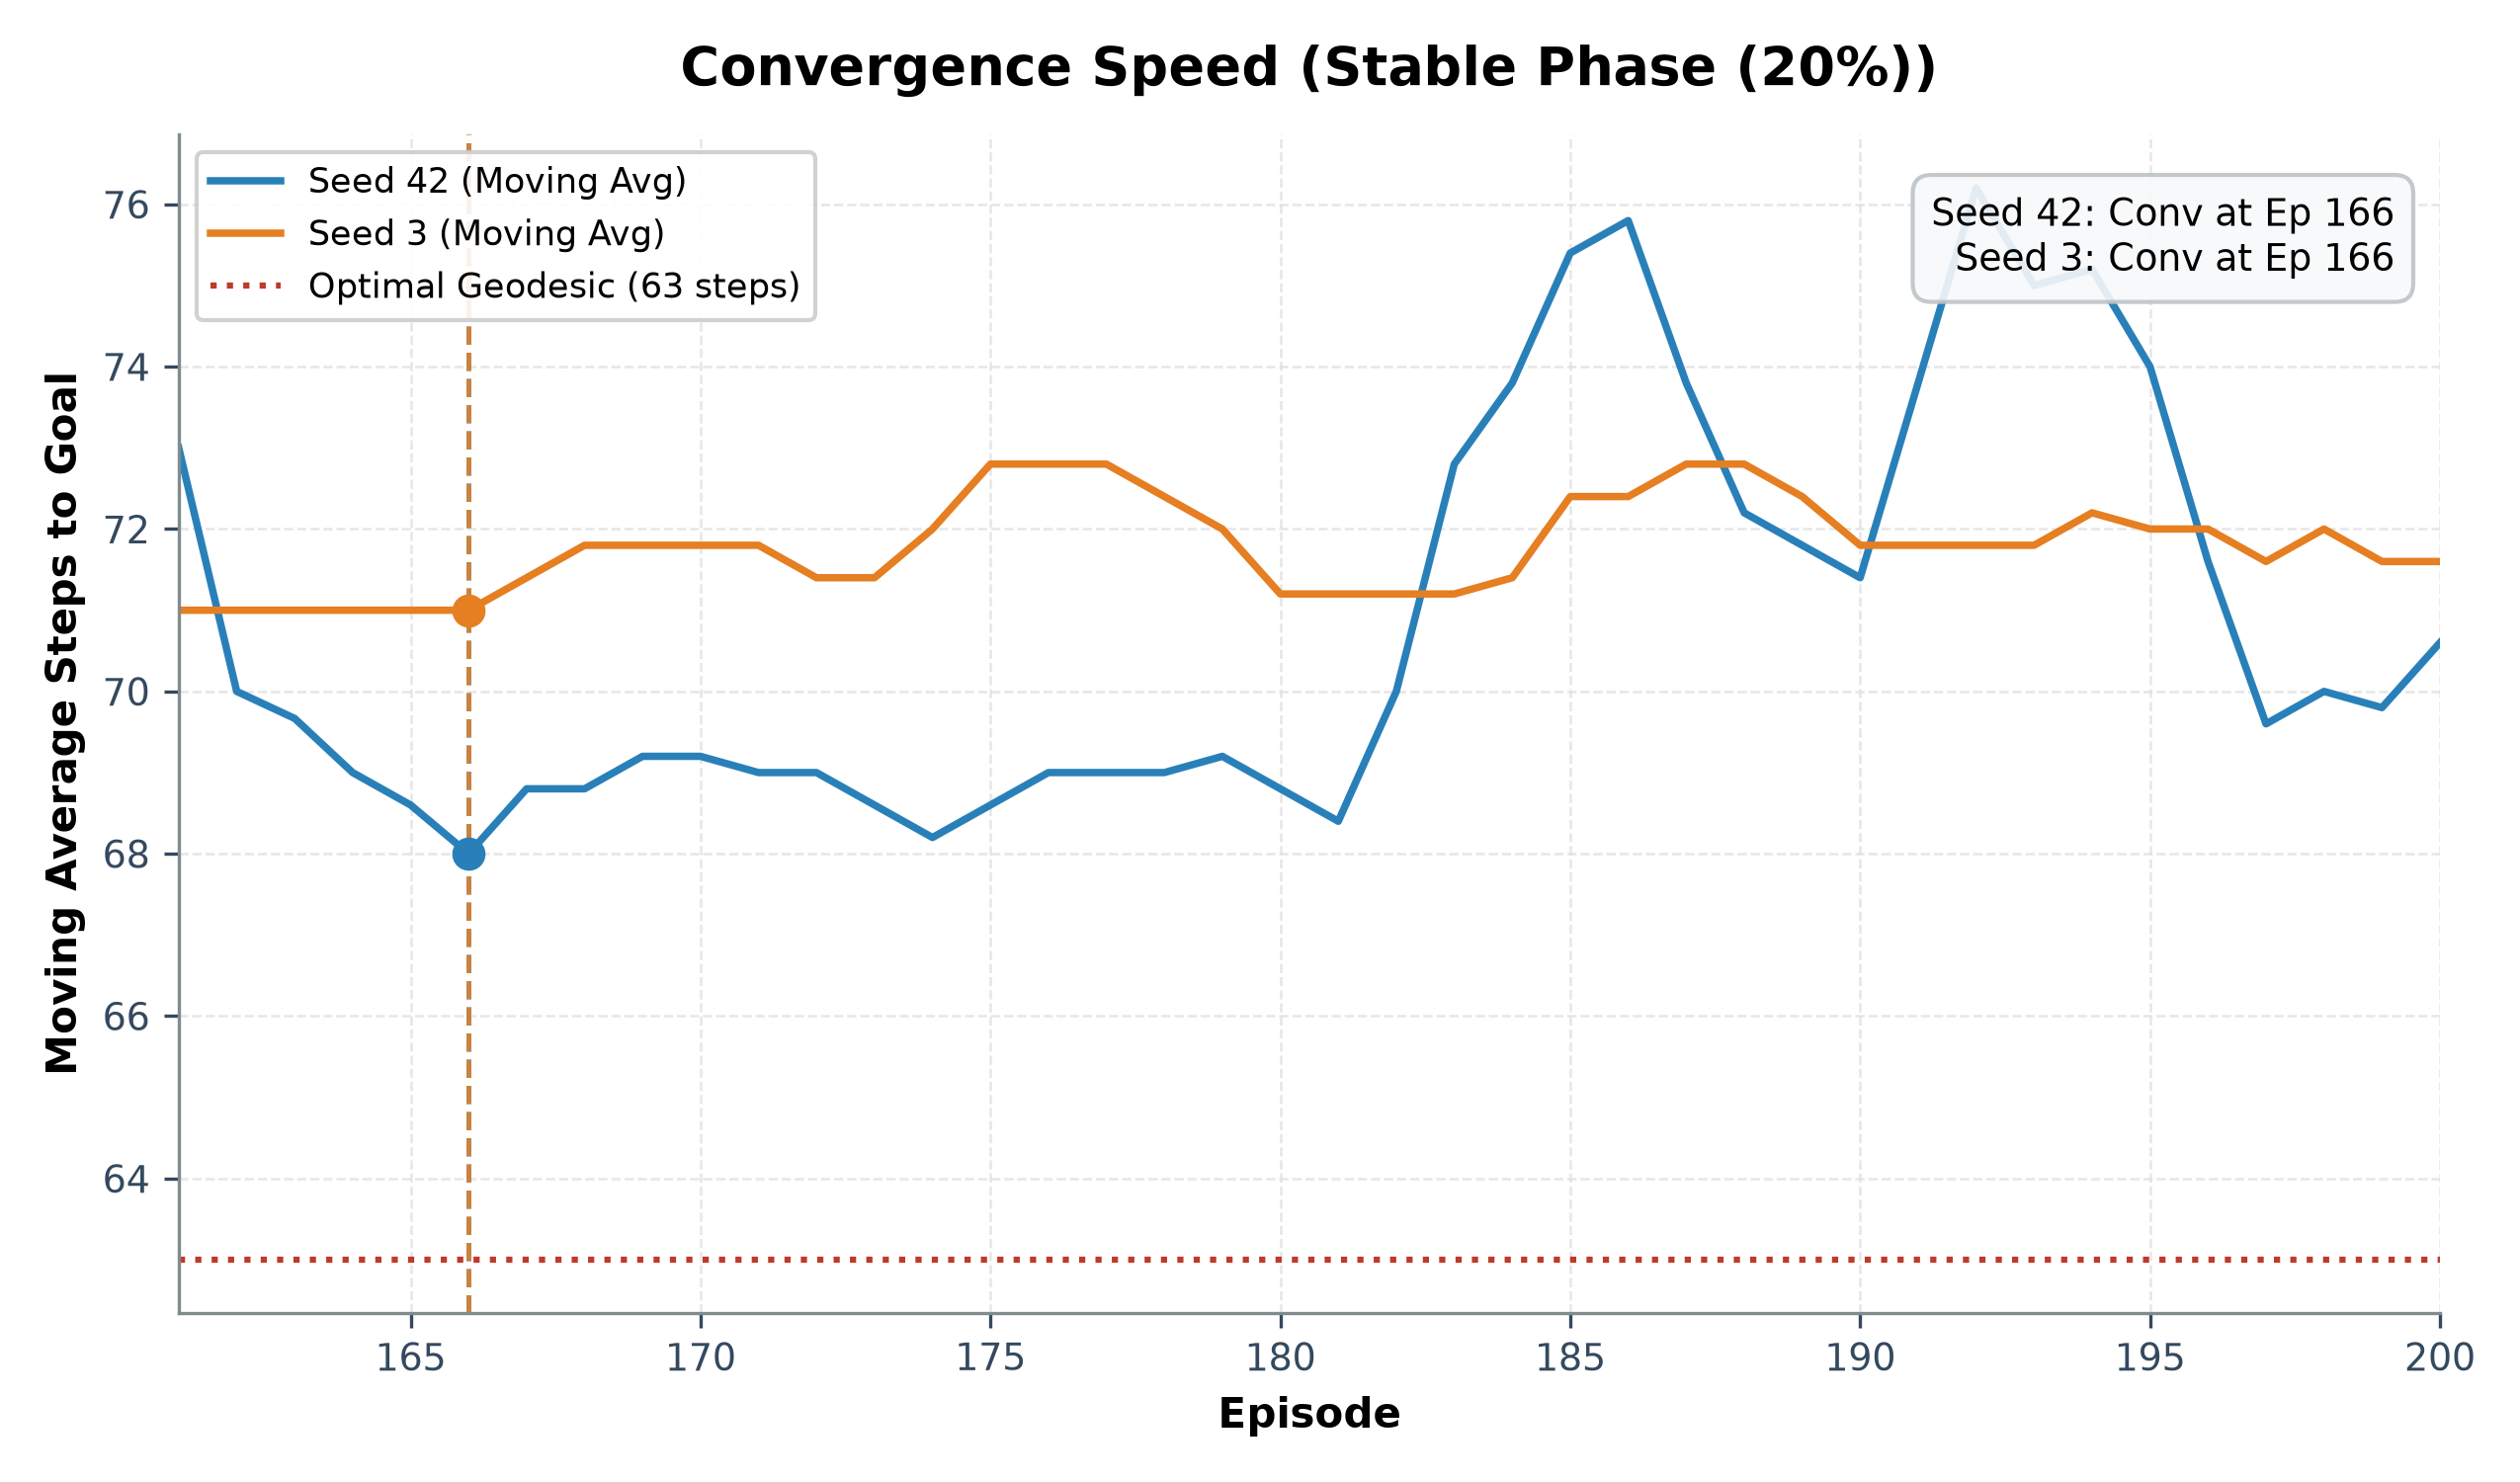

Data behind this chart, as committed beside it:
# CONVERGENCE SPEED SUMMARY (Stable Phas…
seed, optimal_steps, convergence_episode, episodes_to_converge, converged, target_threshold, final_moving_avg_steps
42, 63, 166, 6, True, 78.75, 70.6
3, 71, 166, 6, True, 88.75, 71.6
# EPISODE MOVING AVERAGE PROGRESSION
episode, seed_42_ma_steps, seed_3_ma_steps
161, 73.0, 71.0
162, 70.0, 71.0
163, 69.67, 71.0
164, 69.0, 71.0
165, 68.6, 71.0
166, 68.0, 71.0
167, 68.8, 71.4
168, 68.8, 71.8
169, 69.2, 71.8
170, 69.2, 71.8
171, 69.0, 71.8
172, 69.0, 71.4
173, 68.6, 71.4
174, 68.2, 72.0
175, 68.6, 72.8
176, 69.0, 72.8
177, 69.0, 72.8
178, 69.0, 72.4
179, 69.2, 72.0
180, 68.8, 71.2
181, 68.4, 71.2
182, 70.0, 71.2
183, 72.8, 71.2
184, 73.8, 71.4
185, 75.4, 72.4
186, 75.8, 72.4
187, 73.8, 72.8
188, 72.2, 72.8
189, 71.8, 72.4
190, 71.4, 71.8
191, 73.8, 71.8
192, 76.2, 71.8
193, 75.0, 71.8
194, 75.2, 72.2
195, 74.0, 72.0
196, 71.6, 72.0
197, 69.6, 71.6
198, 70.0, 72.0
199, 69.8, 71.6
200, 70.6, 71.6
